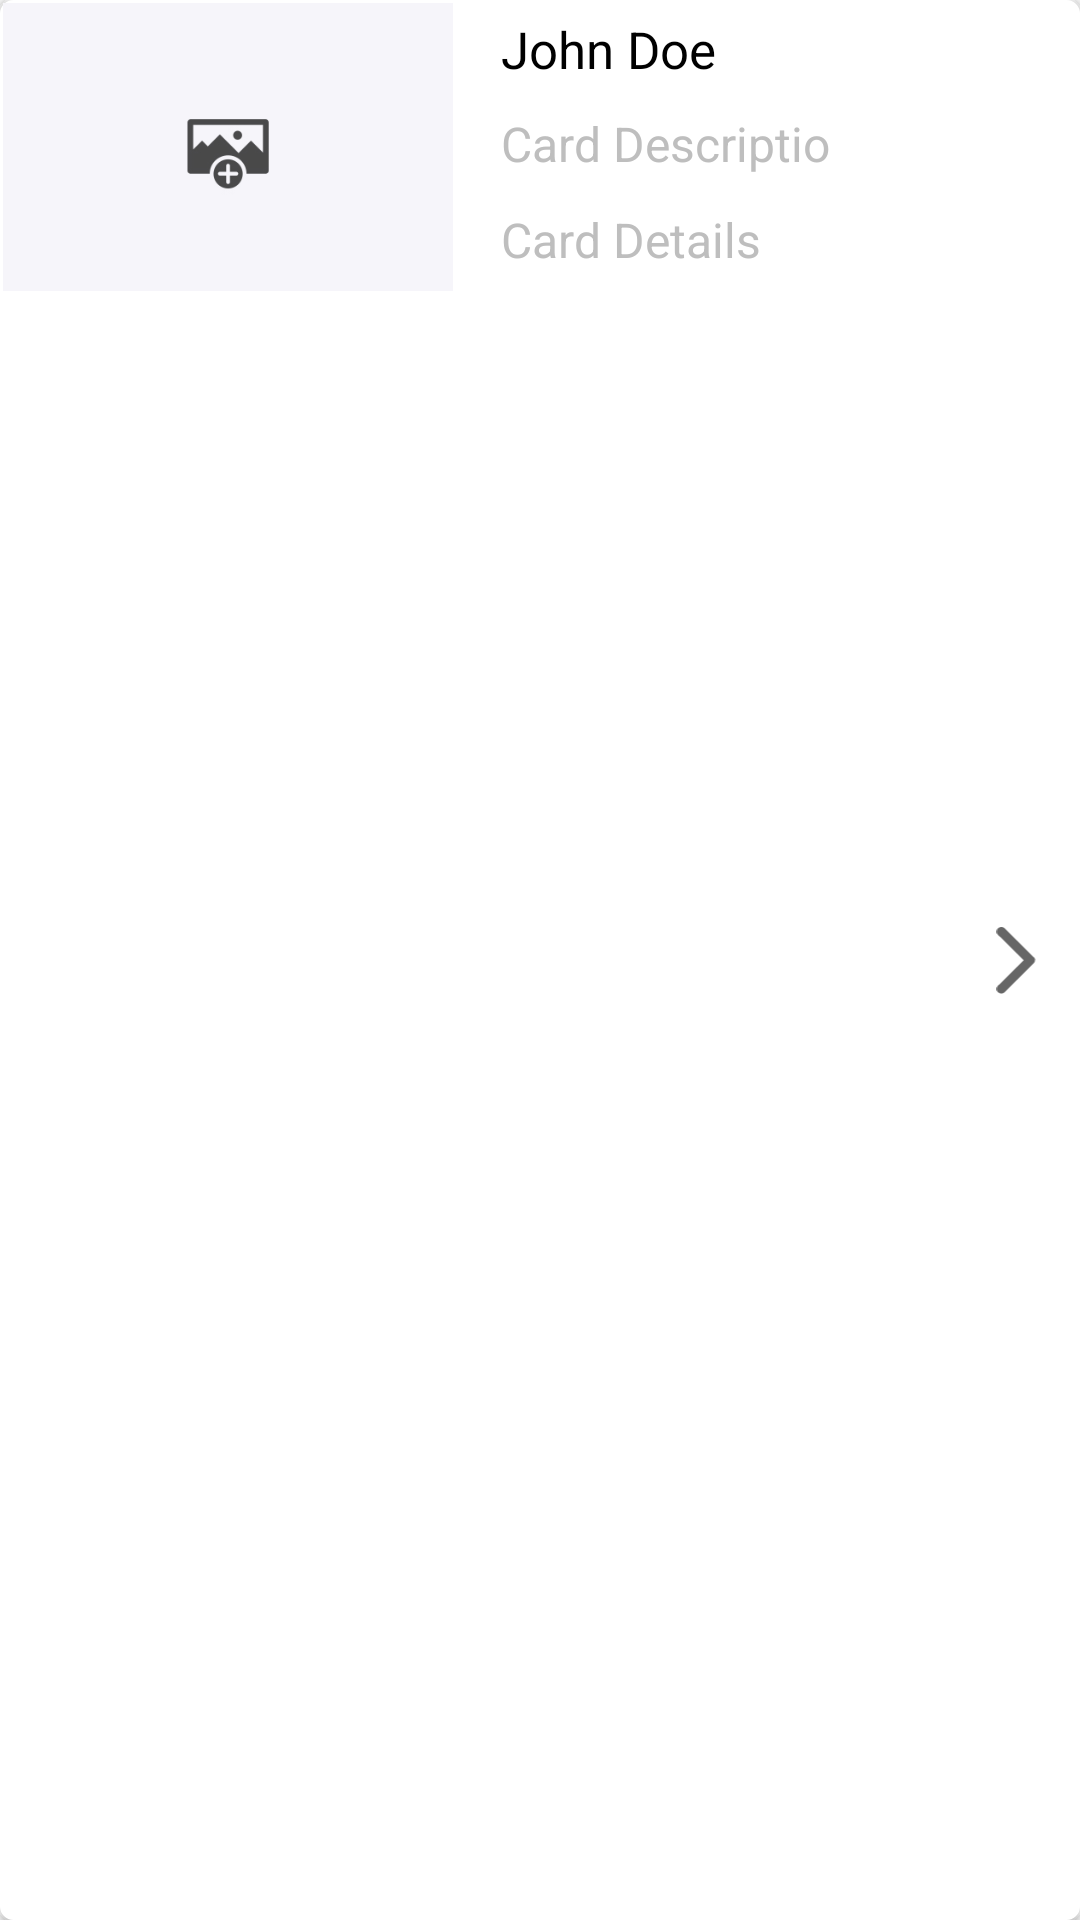

The Android layout XML behind this screen, and the referenced resources:
<!-- AndroidManifest.xml: application theme AppTheme -->
<!-- res/layout/card_my_groups.xml -->
<?xml version="1.0" encoding="utf-8"?>
<RelativeLayout xmlns:android="http://schemas.android.com/apk/res/android"
    xmlns:tools="http://schemas.android.com/tools"
    android:layout_width="match_parent"
    android:layout_height="wrap_content"
    android:layout_marginBottom="8dp"
    android:layout_marginStart="8dp"
    android:layout_marginTop="8dp"
    android:layout_marginEnd="8dp"
    android:elevation="2dp"
    android:background="@drawable/mylibrary_bg">

    <ImageView
        android:id="@+id/card_image"
        android:layout_width="150dp"
        android:layout_height="96dp"
        android:scaleType="centerCrop"
        android:src="@drawable/new_empty_image" />

    <LinearLayout
        android:layout_toEndOf="@id/card_image"
        android:layout_width="match_parent"
        android:layout_height="96dp"
        android:orientation="vertical"
        android:weightSum="3">

        <TextView
            android:id="@+id/group_name"
            android:layout_width="wrap_content"
            android:layout_height="0dp"
            android:layout_marginStart="16dp"
            android:layout_marginTop="4dp"
            android:layout_weight="1"
            android:maxLines="1"
            android:maxLength="15"
            android:ellipsize="end"
            android:text="John Doe"
            android:textColor="@android:color/black"
            android:textSize="17sp" />

        <TextView
            android:id="@+id/group_members"
            android:layout_width="wrap_content"
            android:layout_height="0dp"
            android:layout_weight="1"
            android:layout_marginStart="16dp"
            android:layout_marginTop="4dp"
            android:text="Card Description"
            android:maxLines="1"
            android:maxLength="15"
            android:ellipsize="end"
            android:textColor="@color/colorCardDetails"
            android:textSize="16sp" />

        <TextView
            android:id="@+id/group_created_on"
            android:layout_width="wrap_content"
            android:layout_height="0dp"
            android:layout_weight="1"
            android:layout_marginStart="16dp"
            android:layout_marginTop="4dp"
            android:text="Card Details"
            android:maxLength="20"
            android:ellipsize="end"
            android:maxLines="1"
            android:textColor="@color/colorCardDetails"
            android:textSize="16sp"/>

    </LinearLayout>


    <ImageView
        android:layout_width="24dp"
        android:layout_height="24dp"
        android:src="@drawable/ic_right_arrow"
        android:layout_alignParentEnd="true"
        android:layout_centerVertical="true"
        android:layout_marginEnd="8dp"/>
</RelativeLayout>
<!-- resources referenced by this layout -->
<resources>
  <color name="colorCardDetails">#BEBEBE</color>
  <!-- drawable ic_right_arrow (drawable) -->
  <vector xmlns:android="http://schemas.android.com/apk/res/android"
          android:width="16dp"
          android:height="28dp"
          android:viewportWidth="16.0"
          android:viewportHeight="28.0">
      <path
          android:fillColor="#FF000000"
          android:pathData="M14.5,15.3l-11.3,11.2c-0.7,0.7 -1.9,0.7 -2.6,0c-0.7,-0.7 -0.7,-1.8 0,-2.5c0,0 0,0 0,0l10,-9.9l-10,-9.9c-0.7,-0.7 -0.7,-1.8 0,-2.5c0,0 0,0 0,0c0.7,-0.7 1.9,-0.7 2.6,0l11.3,11.2C15.2,13.4 15.2,14.5 14.5,15.3C14.5,15.3 14.5,15.3 14.5,15.3z"
          android:fillAlpha="0.6"
          android:strokeAlpha="0.6"/>
  </vector>
  <!-- drawable mylibrary_bg (drawable) -->
  <?xml version="1.0" encoding="UTF-8"?>
  <shape xmlns:android="http://schemas.android.com/apk/res/android">
      <solid android:color="#ffffff" />
  
      <stroke
          android:width="3dp"
          android:color="#ffffff" />
  
      <padding
          android:bottom="1dp"
          android:left="1dp"
          android:right="1dp"
          android:top="1dp" />
  
      <corners android:radius="3dp" />
  </shape>
  <!-- drawable new_empty_image: png bitmap (drawable, 246841 bytes) -->
  <style name="AppTheme" parent="Theme.AppCompat.Light.DarkActionBar">
          
          <item name="colorPrimary">@color/colorPrimary</item>
          <item name="colorPrimaryDark">@color/colorPrimaryDark</item>
          <item name="colorAccent">@color/colorAccent</item>
  
      </style>
  <color name="colorPrimary">#3B79FF</color>
  <color name="colorPrimaryDark">#3868E4</color>
  <color name="colorAccent">#515151</color>
</resources>
